The GitHub repository qwopiy/eye_project contains a labelled image folder "prep" with 4 categories: center, down, left, right. Examples follow, each with its label.

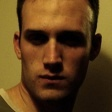
Label: center

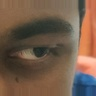
Label: left

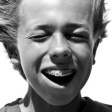
Label: center

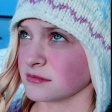
Label: right

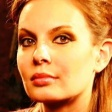
Label: right

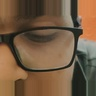
Label: down
